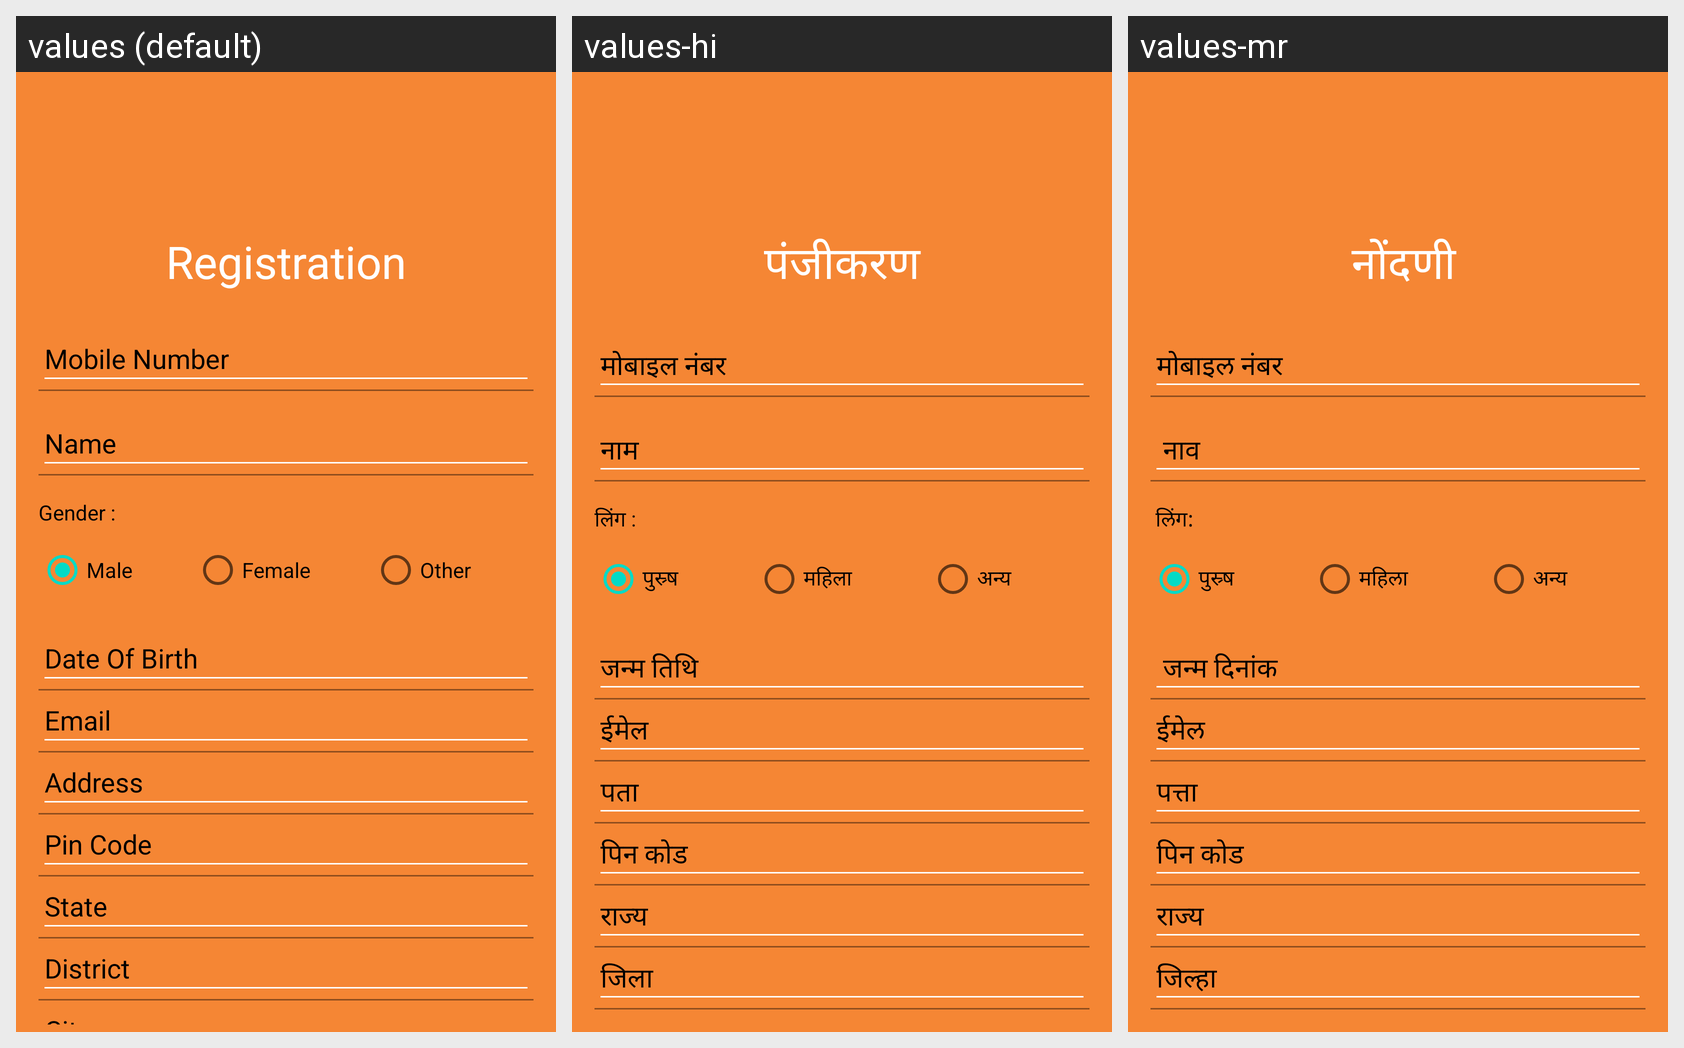

Here is an Android app screen in its default locale and in the app's own translations. Write out the translated-string differences for the strings that appear on this screen.
Android screen res/layout/activity_register.xml rendered under 3 locales, left to right: values (default), values-hi, values-mr. Device: Nexus 5 (rendered at 1080×1920; each locale shown at half size, 540×960, under a caption strip naming it); theme Theme.MaterialComponents.DayNight.NoActionBar.
Strings drawn on this screen, with the default value and each locale's value (text and hints the layout hard-codes, and strings that could not be matched under every locale, appear in the picture but are not listed):

Registration
  values: Registration
  values-hi: पंजीकरण
  values-mr:  नोंदणी

Gender
  values: Gender :
  values-hi: लिंग :
  values-mr:  लिंग:

Male
  values: Male
  values-hi: पुस्र्ष
  values-mr: पुस्र्ष

Female
  values: Female
  values-hi: महिला
  values-mr: महिला

Other
  values: Other
  values-hi: अन्य
  values-mr: अन्य
